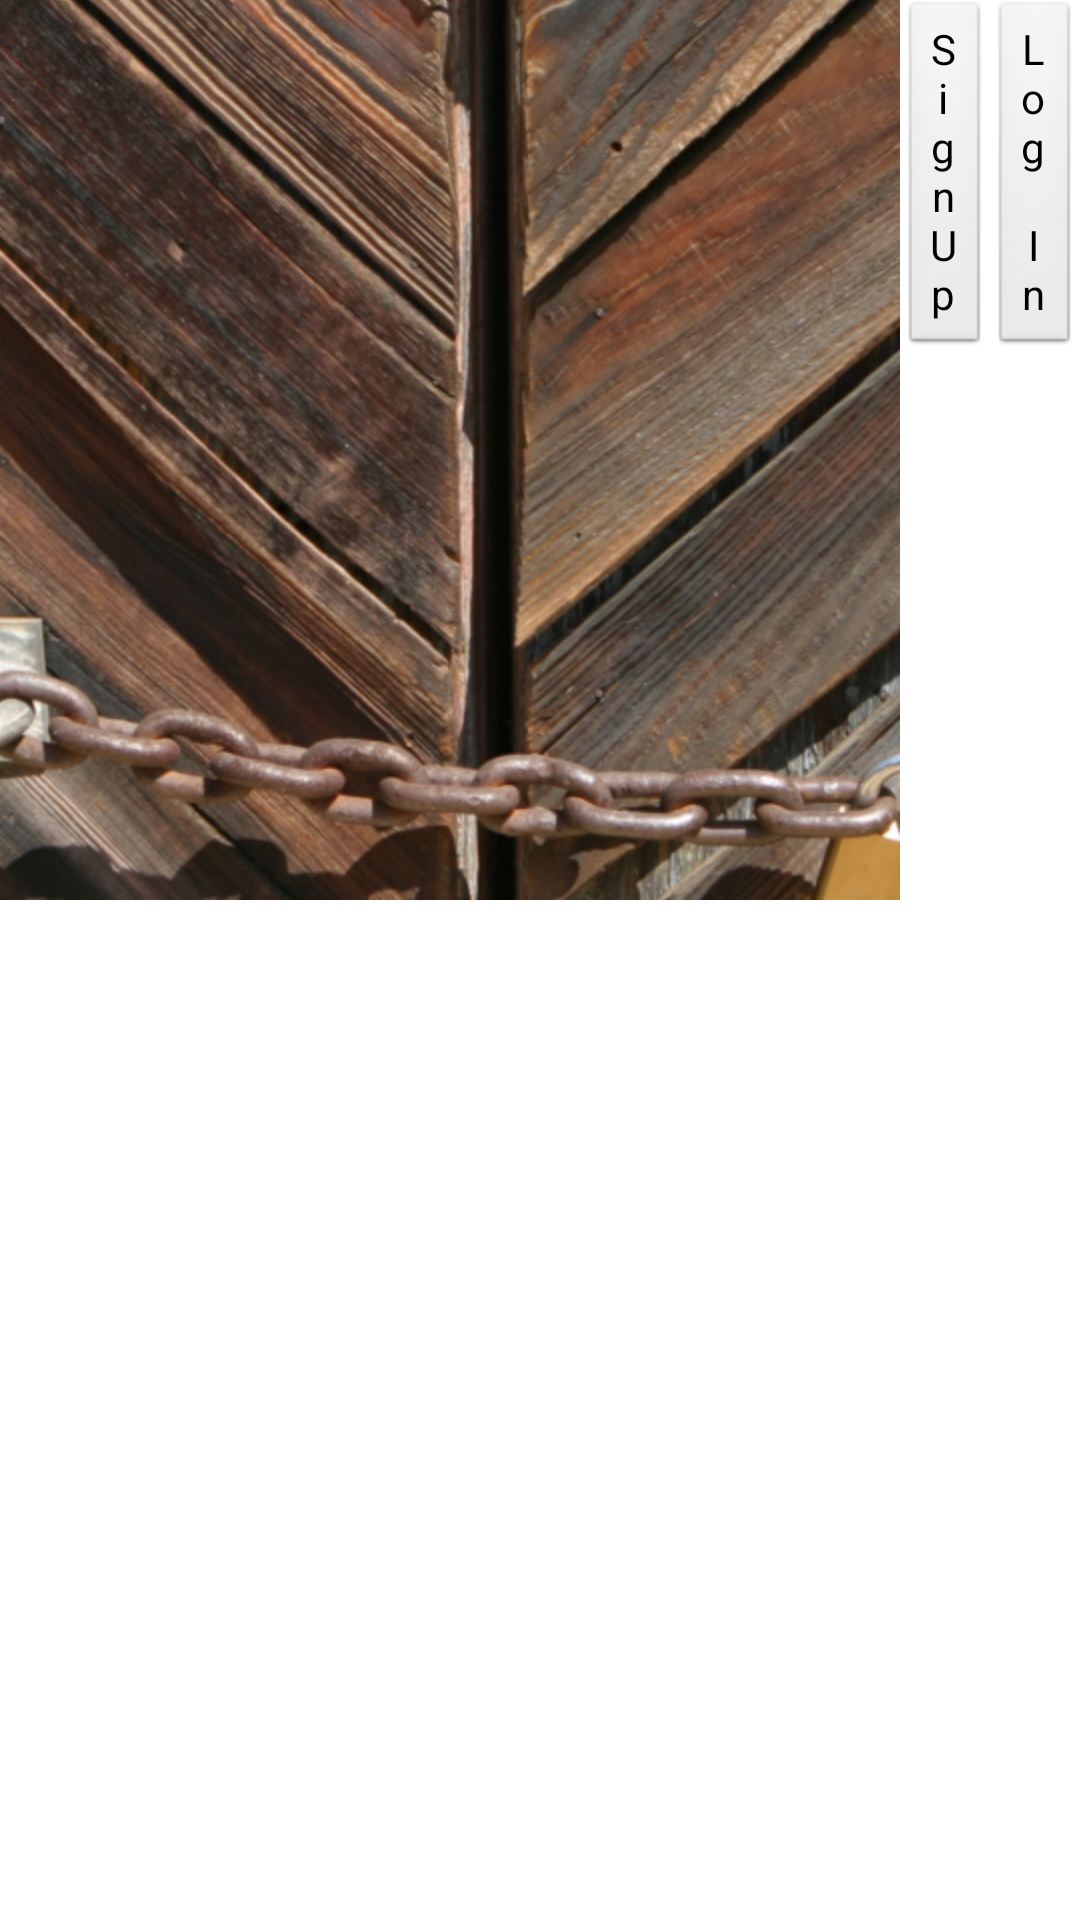

The Android layout XML behind this screen, and the referenced resources:
<!-- AndroidManifest.xml: application theme AppTheme -->
<!-- res/layout/activity_login_or_signup.xml -->
<RelativeLayout xmlns:android="http://schemas.android.com/apk/res/android"
    xmlns:tools="http://schemas.android.com/tools"
    android:layout_width="wrap_content"
    android:layout_height="match_parent"
    tools:context=".LoginOrSignupActivity" >


    <LinearLayout
        android:layout_width="match_parent"
        android:layout_height="wrap_content"
        android:orientation="horizontal" >
        
    <ImageView
        android:id="@+id/logo"
        android:layout_width="300dp"
        android:layout_height="300dp"
        android:layout_centerInParent="true"
        android:contentDescription="@string/desc_logo"
        android:scaleType="center"
        android:src="@drawable/barndoor" />

        <Button
            android:id="@+id/button2"
            android:layout_width="match_parent"
            android:layout_height="wrap_content"
            android:layout_weight="1"
            android:text="@string/signup_button_label" />

        <Button
            android:id="@+id/button1"
            android:layout_width="match_parent"
            android:layout_height="wrap_content"
            android:layout_weight="1"
            android:text="@string/login_button_label" />
    </LinearLayout>

</RelativeLayout>
<!-- resources referenced by this layout -->
<resources>
  <!-- drawable barndoor: jpg bitmap (drawable-hdpi, 892511 bytes) -->
  <string name="desc_logo">Logo</string>
  <string name="login_button_label">Log In</string>
  <string name="signup_button_label">Sign Up</string>
  <style name="AppTheme" parent="AppBaseTheme">
      </style>
  <style name="AppBaseTheme" parent="android:Theme.Light">
      </style>
</resources>
